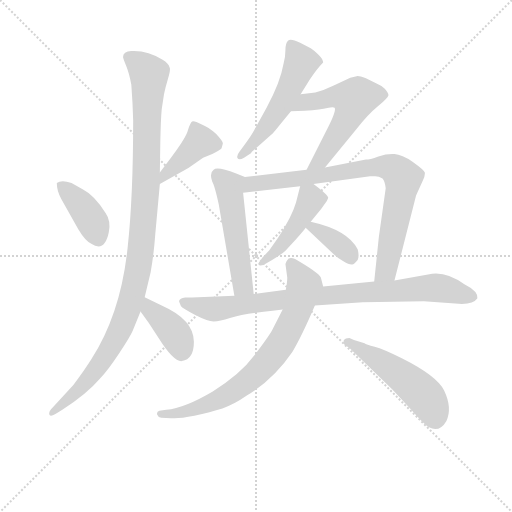
t = 0.00 s
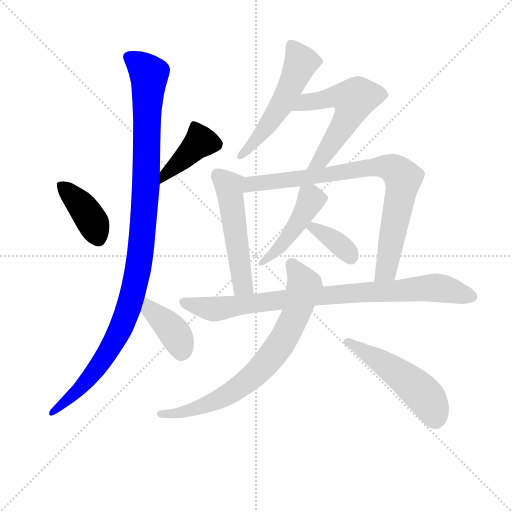
t = 1.92 s
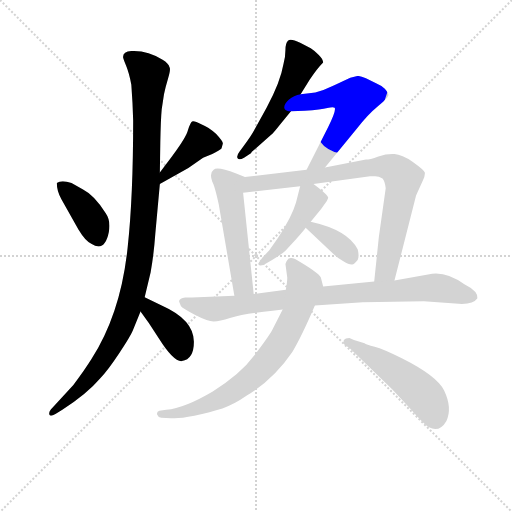
t = 3.84 s
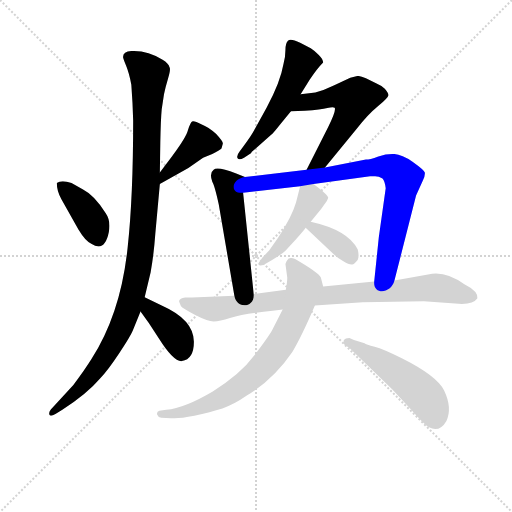
t = 5.76 s
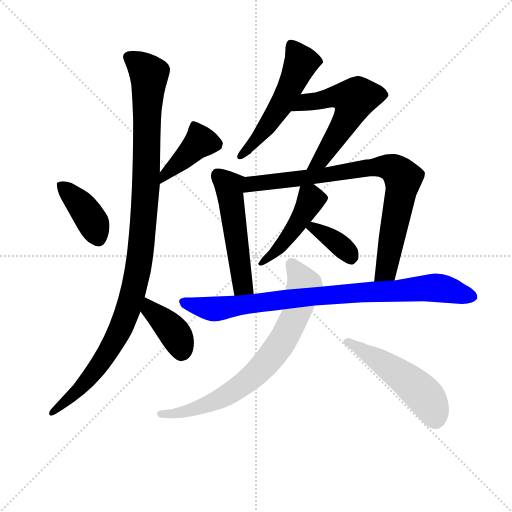
t = 7.68 s
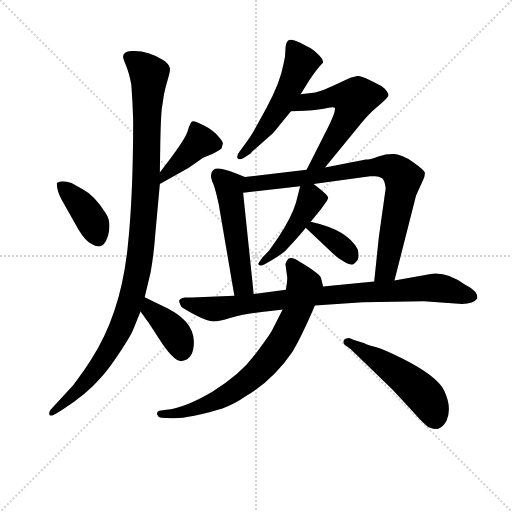
t = 9.61 s

The animated SVG that drew these frames (rendered in a browser with its animation timeline set to each time). Animation: 13 CSS @keyframes rules; one cycle of 9.61 s.

<svg version="1.1" viewBox="0 0 1024 1024" xmlns="http://www.w3.org/2000/svg">
  <g stroke="lightgray" stroke-dasharray="1,1" stroke-width="1" transform="scale(4, 4)">
    <line x1="0" y1="0" x2="256" y2="256"></line>
    <line x1="256" y1="0" x2="0" y2="256"></line>
    <line x1="128" y1="0" x2="128" y2="256"></line>
    <line x1="0" y1="128" x2="256" y2="128"></line>
  </g>
<g transform="scale(0.92, -0.92) translate(60, -900)">
   <style type="text/css">
    @keyframes keyframes0 {
      from {
       stroke: blue;
       stroke-dashoffset: 399;
       stroke-width: 128;
       }
       56% {
       animation-timing-function: step-end;
       stroke: blue;
       stroke-dashoffset: 0;
       stroke-width: 128;
       }
       to {
       stroke: black;
       stroke-width: 1024;
       }
       }
       #make-me-a-hanzi-animation-0 {
         animation: keyframes0 0.574707s both;
         animation-delay: 0.000000s;
         animation-timing-function: linear;
       }
    @keyframes keyframes1 {
      from {
       stroke: blue;
       stroke-dashoffset: 415;
       stroke-width: 128;
       }
       57% {
       animation-timing-function: step-end;
       stroke: blue;
       stroke-dashoffset: 0;
       stroke-width: 128;
       }
       to {
       stroke: black;
       stroke-width: 1024;
       }
       }
       #make-me-a-hanzi-animation-1 {
         animation: keyframes1 0.587728s both;
         animation-delay: 0.574707s;
         animation-timing-function: linear;
       }
    @keyframes keyframes2 {
      from {
       stroke: blue;
       stroke-dashoffset: 1111;
       stroke-width: 128;
       }
       78% {
       animation-timing-function: step-end;
       stroke: blue;
       stroke-dashoffset: 0;
       stroke-width: 128;
       }
       to {
       stroke: black;
       stroke-width: 1024;
       }
       }
       #make-me-a-hanzi-animation-2 {
         animation: keyframes2 1.154134s both;
         animation-delay: 1.162435s;
         animation-timing-function: linear;
       }
    @keyframes keyframes3 {
      from {
       stroke: blue;
       stroke-dashoffset: 395;
       stroke-width: 128;
       }
       56% {
       animation-timing-function: step-end;
       stroke: blue;
       stroke-dashoffset: 0;
       stroke-width: 128;
       }
       to {
       stroke: black;
       stroke-width: 1024;
       }
       }
       #make-me-a-hanzi-animation-3 {
         animation: keyframes3 0.571452s both;
         animation-delay: 2.316569s;
         animation-timing-function: linear;
       }
    @keyframes keyframes4 {
      from {
       stroke: blue;
       stroke-dashoffset: 543;
       stroke-width: 128;
       }
       64% {
       animation-timing-function: step-end;
       stroke: blue;
       stroke-dashoffset: 0;
       stroke-width: 128;
       }
       to {
       stroke: black;
       stroke-width: 1024;
       }
       }
       #make-me-a-hanzi-animation-4 {
         animation: keyframes4 0.691895s both;
         animation-delay: 2.888021s;
         animation-timing-function: linear;
       }
    @keyframes keyframes5 {
      from {
       stroke: blue;
       stroke-dashoffset: 573;
       stroke-width: 128;
       }
       65% {
       animation-timing-function: step-end;
       stroke: blue;
       stroke-dashoffset: 0;
       stroke-width: 128;
       }
       to {
       stroke: black;
       stroke-width: 1024;
       }
       }
       #make-me-a-hanzi-animation-5 {
         animation: keyframes5 0.716309s both;
         animation-delay: 3.579915s;
         animation-timing-function: linear;
       }
    @keyframes keyframes6 {
      from {
       stroke: blue;
       stroke-dashoffset: 528;
       stroke-width: 128;
       }
       63% {
       animation-timing-function: step-end;
       stroke: blue;
       stroke-dashoffset: 0;
       stroke-width: 128;
       }
       to {
       stroke: black;
       stroke-width: 1024;
       }
       }
       #make-me-a-hanzi-animation-6 {
         animation: keyframes6 0.679688s both;
         animation-delay: 4.296224s;
         animation-timing-function: linear;
       }
    @keyframes keyframes7 {
      from {
       stroke: blue;
       stroke-dashoffset: 846;
       stroke-width: 128;
       }
       73% {
       animation-timing-function: step-end;
       stroke: blue;
       stroke-dashoffset: 0;
       stroke-width: 128;
       }
       to {
       stroke: black;
       stroke-width: 1024;
       }
       }
       #make-me-a-hanzi-animation-7 {
         animation: keyframes7 0.938477s both;
         animation-delay: 4.975911s;
         animation-timing-function: linear;
       }
    @keyframes keyframes8 {
      from {
       stroke: blue;
       stroke-dashoffset: 459;
       stroke-width: 128;
       }
       60% {
       animation-timing-function: step-end;
       stroke: blue;
       stroke-dashoffset: 0;
       stroke-width: 128;
       }
       to {
       stroke: black;
       stroke-width: 1024;
       }
       }
       #make-me-a-hanzi-animation-8 {
         animation: keyframes8 0.623535s both;
         animation-delay: 5.914388s;
         animation-timing-function: linear;
       }
    @keyframes keyframes9 {
      from {
       stroke: blue;
       stroke-dashoffset: 374;
       stroke-width: 128;
       }
       55% {
       animation-timing-function: step-end;
       stroke: blue;
       stroke-dashoffset: 0;
       stroke-width: 128;
       }
       to {
       stroke: black;
       stroke-width: 1024;
       }
       }
       #make-me-a-hanzi-animation-9 {
         animation: keyframes9 0.554362s both;
         animation-delay: 6.537923s;
         animation-timing-function: linear;
       }
    @keyframes keyframes10 {
      from {
       stroke: blue;
       stroke-dashoffset: 889;
       stroke-width: 128;
       }
       74% {
       animation-timing-function: step-end;
       stroke: blue;
       stroke-dashoffset: 0;
       stroke-width: 128;
       }
       to {
       stroke: black;
       stroke-width: 1024;
       }
       }
       #make-me-a-hanzi-animation-10 {
         animation: keyframes10 0.973470s both;
         animation-delay: 7.092285s;
         animation-timing-function: linear;
       }
    @keyframes keyframes11 {
      from {
       stroke: blue;
       stroke-dashoffset: 761;
       stroke-width: 128;
       }
       71% {
       animation-timing-function: step-end;
       stroke: blue;
       stroke-dashoffset: 0;
       stroke-width: 128;
       }
       to {
       stroke: black;
       stroke-width: 1024;
       }
       }
       #make-me-a-hanzi-animation-11 {
         animation: keyframes11 0.869303s both;
         animation-delay: 8.065755s;
         animation-timing-function: linear;
       }
    @keyframes keyframes12 {
      from {
       stroke: blue;
       stroke-dashoffset: 515;
       stroke-width: 128;
       }
       63% {
       animation-timing-function: step-end;
       stroke: blue;
       stroke-dashoffset: 0;
       stroke-width: 128;
       }
       to {
       stroke: black;
       stroke-width: 1024;
       }
       }
       #make-me-a-hanzi-animation-12 {
         animation: keyframes12 0.669108s both;
         animation-delay: 8.935059s;
         animation-timing-function: linear;
       }
</style>
<path d="M 73.5 467.0 L 110.5 401.0 Q 125.5 376.0 138.5 370.0 Q 167.5 351.0 176.5 395.0 Q 181.5 420.0 169.5 437.0 Q 144.5 476.0 120.5 488.0 L 95.5 502.0 Q 73.5 510.0 63.5 502.0 Q 63.5 484.0 73.5 467.0 Z" fill="lightgray"></path> 
<path d="M 287.5 500.0 L 349.5 535.0 L 381.5 557.0 L 401.5 565.0 Q 417.5 573.0 421.5 577.0 L 424.5 588.0 Q 424.5 593.0 409.5 609.0 Q 393.5 624.0 377.5 630.0 Q 362.5 638.0 357.5 636.0 Q 353.5 633.0 348.5 617.0 Q 345.5 603.0 314.5 561.0 L 287.5 525.0 C 269.5 501.0 261.5 485.0 287.5 500.0 Z" fill="lightgray"></path> 
<path d="M 207.5 776.0 Q 207.5 773.0 214.0 757.5 Q 220.5 742.0 225.5 716.0 Q 228.5 677.0 229.5 638.0 Q 229.5 472.0 217.5 362.0 Q 202.5 218.0 138.5 119.0 Q 125.5 98.0 99.5 63.0 L 50.5 10.0 Q 45.5 4.0 47.5 -1.5 Q 49.5 -7.0 60.5 0.0 L 75.5 9.0 Q 129.5 44.0 157.5 77.0 Q 175.5 96.0 199.5 132.5 Q 223.5 169.0 228.5 181.0 L 245.5 223.0 L 254.5 254.0 L 267.5 308.0 Q 274.5 348.0 277.5 390.0 L 287.5 500.0 L 287.5 525.0 L 288.5 590.0 Q 289.5 641.0 291.5 662.0 L 296.5 695.0 Q 299.5 710.0 305.5 730.0 Q 311.5 750.0 308.5 754.0 Q 306.5 762.0 293.5 770.0 Q 260.5 791.0 225.5 789.0 Q 207.5 788.0 207.5 776.0 Z" fill="lightgray"></path> 
<path d="M 245.5 223.0 L 263.5 198.0 L 285.5 164.0 Q 317.5 113.0 335.5 115.0 Q 361.5 119.0 361.5 157.0 Q 361.5 205.0 291.5 236.0 L 254.5 254.0 C 227.5 267.0 227.5 247.0 245.5 223.0 Z" fill="lightgray"></path> 
<path d="M 593.5 695.0 L 613.5 727.0 Q 629.5 751.0 642.5 764.0 Q 642.5 771.0 633.0 780.5 Q 623.5 790.0 615.5 795.0 L 592.5 807.0 Q 571.5 817.0 566.0 811.5 Q 560.5 806.0 560.5 791.5 Q 560.5 777.0 556.5 762.0 Q 549.5 721.0 519.5 666.0 L 492.5 617.0 Q 487.5 607.0 468.5 581.0 L 460.5 570.0 Q 453.5 561.0 456.5 556.0 Q 459.5 551.0 470.5 557.0 L 485.5 567.0 L 487.5 570.0 L 529.5 607.0 Q 533.5 610.0 548.5 629.0 L 572.5 658.0 L 593.5 695.0 Z" fill="lightgray"></path> 
<path d="M 646.5 536.0 L 715.5 620.0 Q 739.5 651.0 761.5 669.0 Q 783.5 687.0 784.5 693.0 Q 784.5 698.0 776.5 707.0 Q 767.5 715.0 757.5 719.0 L 735.5 730.0 Q 722.5 735.0 717.5 735.0 L 701.5 731.0 L 665.5 714.0 Q 645.5 704.0 625.5 699.0 L 593.5 695.0 C 563.5 691.0 542.5 657.0 572.5 658.0 L 602.5 659.0 Q 638.5 661.0 651.5 665.0 Q 663.5 668.0 667.5 666.0 Q 671.5 660.0 653.5 624.0 L 606.5 531.0 C 592.5 504.0 627.5 513.0 646.5 536.0 Z" fill="lightgray"></path> 
<path d="M 472.5 515.0 L 453.5 523.0 Q 411.5 539.0 404.5 531.0 Q 394.5 524.0 401.5 505.0 Q 406.5 497.0 415.5 456.0 L 449.5 257.0 C 454.5 227.0 494.5 231.0 491.5 261.0 L 468.5 481.0 C 465.5 511.0 480.5 512.0 472.5 515.0 Z" fill="lightgray"></path> 
<path d="M 797.5 290.0 L 844.5 475.0 L 859.5 508.0 Q 864.5 519.0 863.5 525.0 Q 861.5 531.0 837.5 548.0 Q 813.5 564.0 797.5 565.0 Q 781.5 566.0 762.5 560.0 Q 743.5 553.0 735.5 553.0 L 646.5 536.0 L 606.5 531.0 L 472.5 515.0 C 442.5 511.0 438.5 478.0 468.5 481.0 L 592.5 495.0 L 621.5 500.0 L 744.5 517.0 L 755.5 517.0 Q 763.5 517.0 771.5 512.0 Q 776.5 507.0 778.5 491.0 L 763.5 384.0 L 753.5 288.0 C 750.5 258.0 790.5 261.0 797.5 290.0 Z" fill="lightgray"></path> 
<path d="M 592.5 495.0 L 583.5 460.0 Q 574.5 429.0 544.5 383.0 L 525.5 356.0 L 510.5 340.0 L 501.5 327.0 Q 501.5 319.0 516.5 326.0 L 531.5 335.0 Q 553.5 348.0 560.5 355.0 L 584.5 381.0 Q 599.5 398.0 604.5 405.0 L 615.5 418.0 L 638.5 446.0 L 650.5 463.0 Q 653.5 469.0 653.5 470.0 Q 653.5 476.0 621.5 500.0 C 598.5 518.0 598.5 518.0 592.5 495.0 Z" fill="lightgray"></path> 
<path d="M 604.5 405.0 L 661.5 351.0 Q 673.5 339.0 686.5 332.0 Q 699.5 324.0 705.5 325.0 Q 710.5 326.0 717.5 335.0 Q 721.5 344.0 717.5 358.0 Q 696.5 400.0 615.5 418.0 C 586.5 425.0 582.5 425.0 604.5 405.0 Z" fill="lightgray"></path> 
<path d="M 861.5 245.0 L 929.5 240.0 Q 967.5 236.0 977.5 251.0 Q 978.5 258.0 973.5 265.0 Q 962.5 276.0 949.5 282.0 Q 912.5 309.0 879.5 305.0 L 797.5 290.0 L 753.5 288.0 L 642.5 277.0 L 561.5 270.0 L 491.5 261.0 L 449.5 257.0 L 357.5 253.0 L 342.5 253.0 Q 330.5 251.0 329.5 246.0 Q 328.5 245.0 333.5 234.0 Q 337.5 229.0 364.5 215.0 Q 391.5 201.0 404.5 201.0 Q 417.5 201.0 440.0 208.5 Q 462.5 216.0 496.5 220.0 Q 530.5 224.0 554.5 227.0 L 624.5 236.0 L 728.5 243.0 L 861.5 245.0 Z" fill="lightgray"></path> 
<path d="M 554.5 227.0 L 531.5 182.0 Q 524.5 169.0 493.5 128.0 Q 462.5 86.0 402.5 49.0 Q 341.5 13.0 301.5 9.0 L 286.5 7.0 Q 280.5 6.0 281.5 -1.0 Q 283.5 -7.0 290.5 -8.0 L 311.5 -9.0 Q 326.5 -11.0 362.5 -4.0 Q 397.5 4.0 423.5 12.0 Q 449.5 21.0 476.5 40.0 Q 535.5 76.0 575.5 135.0 Q 596.5 170.0 624.5 236.0 C 636.5 264.0 642.5 276.0 642.5 277.0 L 637.5 297.0 Q 631.5 308.0 581.5 337.0 Q 572.5 341.0 567.5 338.0 Q 561.5 332.0 560.5 326.0 L 564.5 296.0 Q 564.5 288.0 561.5 270.0 L 554.5 227.0 Z" fill="lightgray"></path> 
<path d="M 709.5 161.0 L 699.5 165.0 Q 690.5 165.0 687.5 161.0 Q 685.5 155.0 688.5 151.0 L 701.5 142.0 L 792.5 54.0 L 832.5 11.0 Q 861.5 -22.0 872.5 -29.0 Q 895.5 -41.0 910.5 -15.0 Q 923.5 13.0 905.5 51.0 Q 889.5 83.0 813.5 121.0 Q 773.5 141.0 754.5 146.0 Q 735.5 151.0 732.5 154.0 L 709.5 161.0 Z" fill="lightgray"></path> 
      <clipPath id="make-me-a-hanzi-clip-0">
      <path d="M 73.5 467.0 L 110.5 401.0 Q 125.5 376.0 138.5 370.0 Q 167.5 351.0 176.5 395.0 Q 181.5 420.0 169.5 437.0 Q 144.5 476.0 120.5 488.0 L 95.5 502.0 Q 73.5 510.0 63.5 502.0 Q 63.5 484.0 73.5 467.0 Z" fill="lightgray"></path>
      </clipPath>
      <path clip-path="url(#make-me-a-hanzi-clip-0)" d="M 70.5 497.0 L 121.5 447.0 L 142.5 416.0 L 152.5 383.0 " fill="none" id="make-me-a-hanzi-animation-0" stroke-dasharray="271 542" stroke-linecap="round"></path>

      <clipPath id="make-me-a-hanzi-clip-1">
      <path d="M 287.5 500.0 L 349.5 535.0 L 381.5 557.0 L 401.5 565.0 Q 417.5 573.0 421.5 577.0 L 424.5 588.0 Q 424.5 593.0 409.5 609.0 Q 393.5 624.0 377.5 630.0 Q 362.5 638.0 357.5 636.0 Q 353.5 633.0 348.5 617.0 Q 345.5 603.0 314.5 561.0 L 287.5 525.0 C 269.5 501.0 261.5 485.0 287.5 500.0 Z" fill="lightgray"></path>
      </clipPath>
      <path clip-path="url(#make-me-a-hanzi-clip-1)" d="M 360.5 629.0 L 373.5 590.0 L 301.5 524.0 L 292.5 506.0 " fill="none" id="make-me-a-hanzi-animation-1" stroke-dasharray="287 574" stroke-linecap="round"></path>

      <clipPath id="make-me-a-hanzi-clip-2">
      <path d="M 207.5 776.0 Q 207.5 773.0 214.0 757.5 Q 220.5 742.0 225.5 716.0 Q 228.5 677.0 229.5 638.0 Q 229.5 472.0 217.5 362.0 Q 202.5 218.0 138.5 119.0 Q 125.5 98.0 99.5 63.0 L 50.5 10.0 Q 45.5 4.0 47.5 -1.5 Q 49.5 -7.0 60.5 0.0 L 75.5 9.0 Q 129.5 44.0 157.5 77.0 Q 175.5 96.0 199.5 132.5 Q 223.5 169.0 228.5 181.0 L 245.5 223.0 L 254.5 254.0 L 267.5 308.0 Q 274.5 348.0 277.5 390.0 L 287.5 500.0 L 287.5 525.0 L 288.5 590.0 Q 289.5 641.0 291.5 662.0 L 296.5 695.0 Q 299.5 710.0 305.5 730.0 Q 311.5 750.0 308.5 754.0 Q 306.5 762.0 293.5 770.0 Q 260.5 791.0 225.5 789.0 Q 207.5 788.0 207.5 776.0 Z" fill="lightgray"></path>
      </clipPath>
      <path clip-path="url(#make-me-a-hanzi-clip-2)" d="M 219.5 776.0 L 263.5 738.0 L 257.5 506.0 L 246.5 359.0 L 235.5 294.0 L 203.5 189.0 L 168.5 125.0 L 123.5 65.0 L 53.5 3.0 " fill="none" id="make-me-a-hanzi-animation-2" stroke-dasharray="983 1966" stroke-linecap="round"></path>

      <clipPath id="make-me-a-hanzi-clip-3">
      <path d="M 245.5 223.0 L 263.5 198.0 L 285.5 164.0 Q 317.5 113.0 335.5 115.0 Q 361.5 119.0 361.5 157.0 Q 361.5 205.0 291.5 236.0 L 254.5 254.0 C 227.5 267.0 227.5 247.0 245.5 223.0 Z" fill="lightgray"></path>
      </clipPath>
      <path clip-path="url(#make-me-a-hanzi-clip-3)" d="M 258.5 247.0 L 267.5 226.0 L 322.5 171.0 L 334.5 135.0 " fill="none" id="make-me-a-hanzi-animation-3" stroke-dasharray="267 534" stroke-linecap="round"></path>

      <clipPath id="make-me-a-hanzi-clip-4">
      <path d="M 593.5 695.0 L 613.5 727.0 Q 629.5 751.0 642.5 764.0 Q 642.5 771.0 633.0 780.5 Q 623.5 790.0 615.5 795.0 L 592.5 807.0 Q 571.5 817.0 566.0 811.5 Q 560.5 806.0 560.5 791.5 Q 560.5 777.0 556.5 762.0 Q 549.5 721.0 519.5 666.0 L 492.5 617.0 Q 487.5 607.0 468.5 581.0 L 460.5 570.0 Q 453.5 561.0 456.5 556.0 Q 459.5 551.0 470.5 557.0 L 485.5 567.0 L 487.5 570.0 L 529.5 607.0 Q 533.5 610.0 548.5 629.0 L 572.5 658.0 L 593.5 695.0 Z" fill="lightgray"></path>
      </clipPath>
      <path clip-path="url(#make-me-a-hanzi-clip-4)" d="M 572.5 803.0 L 593.5 767.0 L 573.5 715.0 L 526.5 634.0 L 463.5 562.0 " fill="none" id="make-me-a-hanzi-animation-4" stroke-dasharray="415 830" stroke-linecap="round"></path>

      <clipPath id="make-me-a-hanzi-clip-5">
      <path d="M 646.5 536.0 L 715.5 620.0 Q 739.5 651.0 761.5 669.0 Q 783.5 687.0 784.5 693.0 Q 784.5 698.0 776.5 707.0 Q 767.5 715.0 757.5 719.0 L 735.5 730.0 Q 722.5 735.0 717.5 735.0 L 701.5 731.0 L 665.5 714.0 Q 645.5 704.0 625.5 699.0 L 593.5 695.0 C 563.5 691.0 542.5 657.0 572.5 658.0 L 602.5 659.0 Q 638.5 661.0 651.5 665.0 Q 663.5 668.0 667.5 666.0 Q 671.5 660.0 653.5 624.0 L 606.5 531.0 C 592.5 504.0 627.5 513.0 646.5 536.0 Z" fill="lightgray"></path>
      </clipPath>
      <path clip-path="url(#make-me-a-hanzi-clip-5)" d="M 579.5 662.0 L 604.5 678.0 L 668.5 690.0 L 709.5 684.0 L 696.5 645.0 L 655.5 579.0 L 637.5 552.0 L 612.5 536.0 " fill="none" id="make-me-a-hanzi-animation-5" stroke-dasharray="445 890" stroke-linecap="round"></path>

      <clipPath id="make-me-a-hanzi-clip-6">
      <path d="M 472.5 515.0 L 453.5 523.0 Q 411.5 539.0 404.5 531.0 Q 394.5 524.0 401.5 505.0 Q 406.5 497.0 415.5 456.0 L 449.5 257.0 C 454.5 227.0 494.5 231.0 491.5 261.0 L 468.5 481.0 C 465.5 511.0 480.5 512.0 472.5 515.0 Z" fill="lightgray"></path>
      </clipPath>
      <path clip-path="url(#make-me-a-hanzi-clip-6)" d="M 412.5 519.0 L 438.5 495.0 L 466.5 284.0 L 483.5 268.0 " fill="none" id="make-me-a-hanzi-animation-6" stroke-dasharray="400 800" stroke-linecap="round"></path>

      <clipPath id="make-me-a-hanzi-clip-7">
      <path d="M 797.5 290.0 L 844.5 475.0 L 859.5 508.0 Q 864.5 519.0 863.5 525.0 Q 861.5 531.0 837.5 548.0 Q 813.5 564.0 797.5 565.0 Q 781.5 566.0 762.5 560.0 Q 743.5 553.0 735.5 553.0 L 646.5 536.0 L 606.5 531.0 L 472.5 515.0 C 442.5 511.0 438.5 478.0 468.5 481.0 L 592.5 495.0 L 621.5 500.0 L 744.5 517.0 L 755.5 517.0 Q 763.5 517.0 771.5 512.0 Q 776.5 507.0 778.5 491.0 L 763.5 384.0 L 753.5 288.0 C 750.5 258.0 790.5 261.0 797.5 290.0 Z" fill="lightgray"></path>
      </clipPath>
      <path clip-path="url(#make-me-a-hanzi-clip-7)" d="M 475.5 486.0 L 482.5 497.0 L 496.5 502.0 L 743.5 536.0 L 784.5 537.0 L 802.5 529.0 L 816.5 512.0 L 814.5 495.0 L 779.5 312.0 L 760.5 294.0 " fill="none" id="make-me-a-hanzi-animation-7" stroke-dasharray="718 1436" stroke-linecap="round"></path>

      <clipPath id="make-me-a-hanzi-clip-8">
      <path d="M 592.5 495.0 L 583.5 460.0 Q 574.5 429.0 544.5 383.0 L 525.5 356.0 L 510.5 340.0 L 501.5 327.0 Q 501.5 319.0 516.5 326.0 L 531.5 335.0 Q 553.5 348.0 560.5 355.0 L 584.5 381.0 Q 599.5 398.0 604.5 405.0 L 615.5 418.0 L 638.5 446.0 L 650.5 463.0 Q 653.5 469.0 653.5 470.0 Q 653.5 476.0 621.5 500.0 C 598.5 518.0 598.5 518.0 592.5 495.0 Z" fill="lightgray"></path>
      </clipPath>
      <path clip-path="url(#make-me-a-hanzi-clip-8)" d="M 645.5 469.0 L 616.5 466.0 L 553.5 369.0 L 509.5 331.0 " fill="none" id="make-me-a-hanzi-animation-8" stroke-dasharray="331 662" stroke-linecap="round"></path>

      <clipPath id="make-me-a-hanzi-clip-9">
      <path d="M 604.5 405.0 L 661.5 351.0 Q 673.5 339.0 686.5 332.0 Q 699.5 324.0 705.5 325.0 Q 710.5 326.0 717.5 335.0 Q 721.5 344.0 717.5 358.0 Q 696.5 400.0 615.5 418.0 C 586.5 425.0 582.5 425.0 604.5 405.0 Z" fill="lightgray"></path>
      </clipPath>
      <path clip-path="url(#make-me-a-hanzi-clip-9)" d="M 613.5 403.0 L 622.5 406.0 L 664.5 379.0 L 698.5 349.0 L 702.5 336.0 " fill="none" id="make-me-a-hanzi-animation-9" stroke-dasharray="246 492" stroke-linecap="round"></path>

      <clipPath id="make-me-a-hanzi-clip-10">
      <path d="M 861.5 245.0 L 929.5 240.0 Q 967.5 236.0 977.5 251.0 Q 978.5 258.0 973.5 265.0 Q 962.5 276.0 949.5 282.0 Q 912.5 309.0 879.5 305.0 L 797.5 290.0 L 753.5 288.0 L 642.5 277.0 L 561.5 270.0 L 491.5 261.0 L 449.5 257.0 L 357.5 253.0 L 342.5 253.0 Q 330.5 251.0 329.5 246.0 Q 328.5 245.0 333.5 234.0 Q 337.5 229.0 364.5 215.0 Q 391.5 201.0 404.5 201.0 Q 417.5 201.0 440.0 208.5 Q 462.5 216.0 496.5 220.0 Q 530.5 224.0 554.5 227.0 L 624.5 236.0 L 728.5 243.0 L 861.5 245.0 Z" fill="lightgray"></path>
      </clipPath>
      <path clip-path="url(#make-me-a-hanzi-clip-10)" d="M 339.5 243.0 L 403.5 228.0 L 610.5 255.0 L 864.5 274.0 L 904.5 273.0 L 966.5 256.0 " fill="none" id="make-me-a-hanzi-animation-10" stroke-dasharray="761 1522" stroke-linecap="round"></path>

      <clipPath id="make-me-a-hanzi-clip-11">
      <path d="M 554.5 227.0 L 531.5 182.0 Q 524.5 169.0 493.5 128.0 Q 462.5 86.0 402.5 49.0 Q 341.5 13.0 301.5 9.0 L 286.5 7.0 Q 280.5 6.0 281.5 -1.0 Q 283.5 -7.0 290.5 -8.0 L 311.5 -9.0 Q 326.5 -11.0 362.5 -4.0 Q 397.5 4.0 423.5 12.0 Q 449.5 21.0 476.5 40.0 Q 535.5 76.0 575.5 135.0 Q 596.5 170.0 624.5 236.0 C 636.5 264.0 642.5 276.0 642.5 277.0 L 637.5 297.0 Q 631.5 308.0 581.5 337.0 Q 572.5 341.0 567.5 338.0 Q 561.5 332.0 560.5 326.0 L 564.5 296.0 Q 564.5 288.0 561.5 270.0 L 554.5 227.0 Z" fill="lightgray"></path>
      </clipPath>
      <path clip-path="url(#make-me-a-hanzi-clip-11)" d="M 573.5 326.0 L 601.5 279.0 L 573.5 196.0 L 520.5 113.0 L 469.5 65.0 L 433.5 41.0 L 351.5 8.0 L 289.5 0.0 " fill="none" id="make-me-a-hanzi-animation-11" stroke-dasharray="633 1266" stroke-linecap="round"></path>

      <clipPath id="make-me-a-hanzi-clip-12">
      <path d="M 709.5 161.0 L 699.5 165.0 Q 690.5 165.0 687.5 161.0 Q 685.5 155.0 688.5 151.0 L 701.5 142.0 L 792.5 54.0 L 832.5 11.0 Q 861.5 -22.0 872.5 -29.0 Q 895.5 -41.0 910.5 -15.0 Q 923.5 13.0 905.5 51.0 Q 889.5 83.0 813.5 121.0 Q 773.5 141.0 754.5 146.0 Q 735.5 151.0 732.5 154.0 L 709.5 161.0 Z" fill="lightgray"></path>
      </clipPath>
      <path clip-path="url(#make-me-a-hanzi-clip-12)" d="M 695.5 157.0 L 792.5 98.0 L 853.5 49.0 L 876.5 20.0 L 885.5 -9.0 " fill="none" id="make-me-a-hanzi-animation-12" stroke-dasharray="387 774" stroke-linecap="round"></path>

</g>
</svg>
